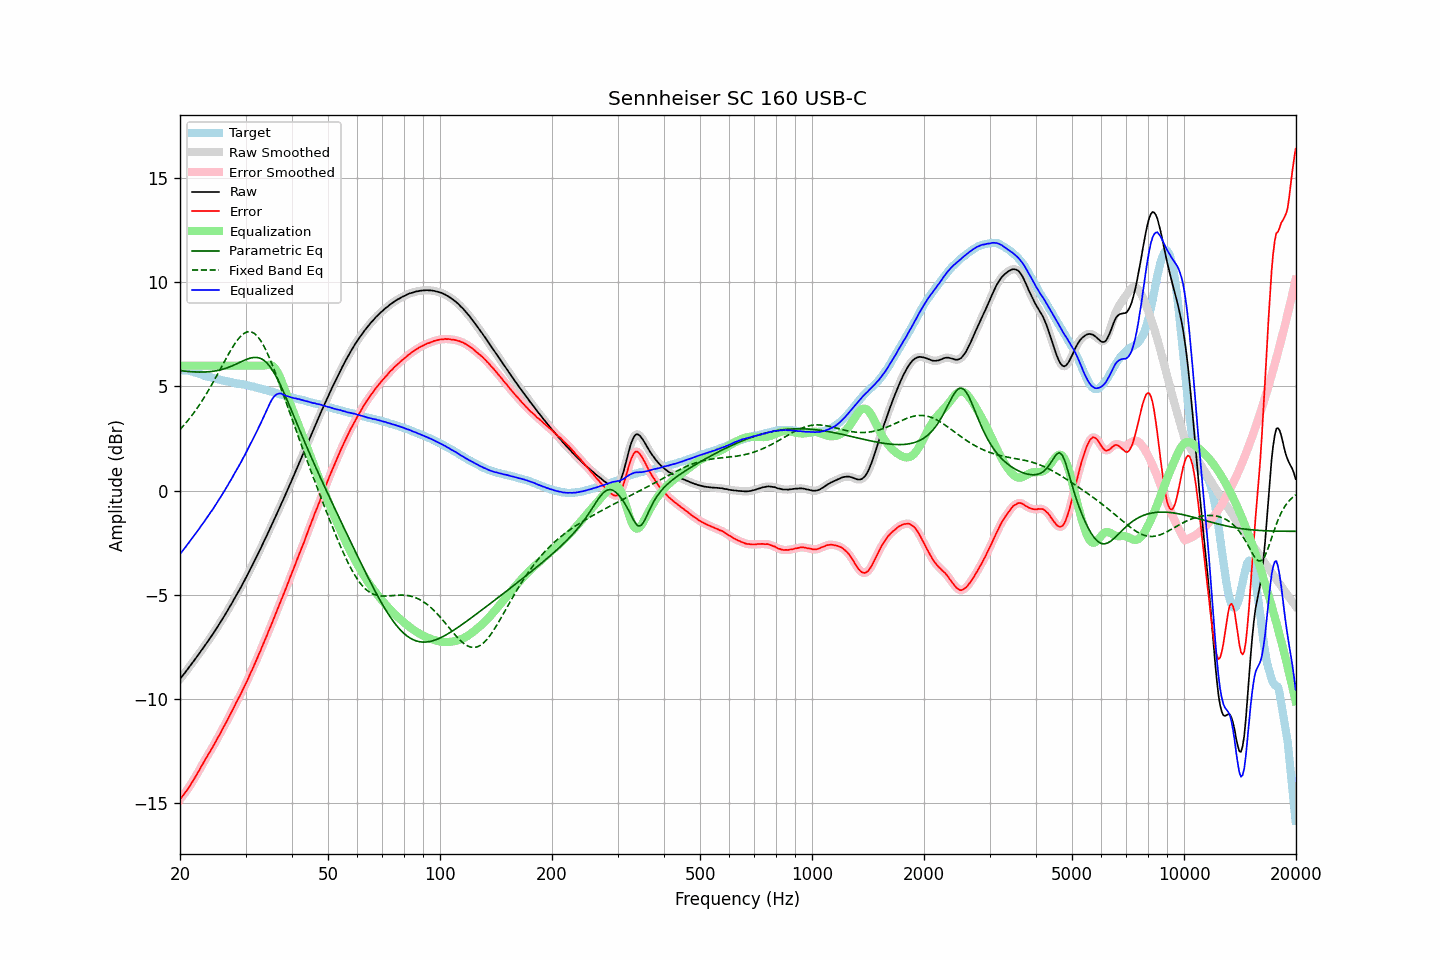

The file beside this chart, header and first rows:
frequency, raw, error, smoothed, error_smoothed, equalization, parametric_eq, fixed_band_eq, equalized_raw, equalized_smoothed, target
20.00, -9.06, -14.85, -9.05, -14.84, 6.00, 5.76, 2.93, -3.06, -3.05, 5.79
20.20, -8.95, -14.73, -8.96, -14.74, 6.00, 5.75, 3.01, -2.95, -2.96, 5.78
20.40, -8.86, -14.64, -8.86, -14.64, 6.00, 5.74, 3.10, -2.86, -2.86, 5.78
20.61, -8.76, -14.53, -8.76, -14.53, 6.00, 5.73, 3.19, -2.76, -2.76, 5.77
20.81, -8.66, -14.43, -8.66, -14.43, 6.00, 5.73, 3.28, -2.66, -2.66, 5.77
21.02, -8.56, -14.33, -8.55, -14.32, 6.00, 5.72, 3.37, -2.56, -2.55, 5.77
21.23, -8.45, -14.20, -8.45, -14.20, 6.00, 5.71, 3.47, -2.45, -2.45, 5.75
21.44, -8.35, -14.07, -8.35, -14.08, 6.00, 5.71, 3.57, -2.35, -2.35, 5.73
21.66, -8.25, -13.96, -8.25, -13.95, 6.00, 5.70, 3.67, -2.25, -2.25, 5.71
21.87, -8.15, -13.82, -8.14, -13.82, 6.00, 5.70, 3.78, -2.15, -2.14, 5.68
22.09, -8.04, -13.69, -8.04, -13.70, 6.00, 5.69, 3.88, -2.04, -2.04, 5.66
22.31, -7.93, -13.56, -7.93, -13.56, 6.00, 5.69, 3.99, -1.93, -1.93, 5.64
22.54, -7.83, -13.44, -7.82, -13.43, 6.00, 5.69, 4.11, -1.83, -1.82, 5.61
22.76, -7.71, -13.28, -7.71, -13.29, 6.00, 5.69, 4.22, -1.71, -1.71, 5.57
22.99, -7.61, -13.15, -7.61, -13.15, 6.00, 5.69, 4.34, -1.61, -1.61, 5.54
23.22, -7.50, -13.01, -7.50, -13.01, 6.00, 5.69, 4.47, -1.50, -1.50, 5.51
23.45, -7.39, -12.88, -7.39, -12.88, 6.00, 5.70, 4.59, -1.39, -1.39, 5.49
23.69, -7.28, -12.75, -7.28, -12.75, 6.00, 5.70, 4.72, -1.28, -1.28, 5.47
23.92, -7.17, -12.62, -7.17, -12.62, 6.00, 5.71, 4.85, -1.17, -1.17, 5.45
24.16, -7.05, -12.49, -7.06, -12.49, 6.00, 5.71, 4.98, -1.05, -1.06, 5.44
24.40, -6.95, -12.37, -6.94, -12.36, 6.00, 5.72, 5.12, -0.95, -0.94, 5.42
24.65, -6.83, -12.23, -6.83, -12.23, 6.00, 5.73, 5.26, -0.83, -0.83, 5.40
24.89, -6.71, -12.09, -6.71, -12.09, 6.00, 5.75, 5.39, -0.71, -0.71, 5.38
25.14, -6.59, -11.95, -6.59, -11.95, 6.00, 5.76, 5.54, -0.59, -0.59, 5.36
25.39, -6.47, -11.81, -6.47, -11.81, 6.00, 5.78, 5.68, -0.47, -0.47, 5.34
25.65, -6.35, -11.68, -6.35, -11.67, 6.00, 5.79, 5.82, -0.35, -0.35, 5.33
25.91, -6.22, -11.52, -6.22, -11.53, 6.00, 5.81, 5.96, -0.22, -0.22, 5.30
26.16, -6.10, -11.38, -6.10, -11.38, 6.00, 5.84, 6.11, -0.10, -0.10, 5.29
26.43, -5.97, -11.24, -5.97, -11.24, 6.00, 5.86, 6.25, 0.03, 0.03, 5.27
26.69, -5.84, -11.09, -5.84, -11.09, 6.00, 5.89, 6.39, 0.16, 0.16, 5.26
26.96, -5.71, -10.94, -5.71, -10.95, 6.00, 5.91, 6.53, 0.29, 0.29, 5.24
27.23, -5.57, -10.79, -5.58, -10.80, 6.00, 5.94, 6.66, 0.43, 0.42, 5.22
27.50, -5.45, -10.65, -5.44, -10.65, 6.00, 5.97, 6.79, 0.55, 0.56, 5.20
27.77, -5.31, -10.49, -5.31, -10.49, 6.00, 6.01, 6.92, 0.69, 0.69, 5.18
28.05, -5.17, -10.34, -5.17, -10.34, 6.00, 6.04, 7.04, 0.83, 0.83, 5.17
28.33, -5.04, -10.18, -5.04, -10.18, 6.00, 6.08, 7.15, 0.96, 0.96, 5.14
28.62, -4.90, -10.03, -4.90, -10.03, 6.00, 6.11, 7.26, 1.10, 1.10, 5.13
28.90, -4.77, -9.90, -4.77, -9.89, 6.00, 6.15, 7.34, 1.23, 1.23, 5.13
29.19, -4.63, -9.74, -4.63, -9.74, 6.00, 6.18, 7.43, 1.37, 1.37, 5.11
29.48, -4.48, -9.58, -4.48, -9.58, 6.00, 6.22, 7.50, 1.52, 1.52, 5.11
29.78, -4.34, -9.42, -4.34, -9.43, 6.00, 6.25, 7.56, 1.66, 1.66, 5.09
30.08, -4.19, -9.26, -4.19, -9.27, 6.00, 6.29, 7.59, 1.81, 1.81, 5.07
30.38, -4.05, -9.10, -4.04, -9.09, 6.00, 6.32, 7.62, 1.95, 1.96, 5.05
30.68, -3.89, -8.92, -3.89, -8.92, 6.00, 6.34, 7.63, 2.11, 2.11, 5.03
30.99, -3.73, -8.74, -3.74, -8.75, 6.00, 6.37, 7.62, 2.27, 2.26, 5.01
31.30, -3.59, -8.59, -3.58, -8.58, 6.00, 6.38, 7.59, 2.41, 2.42, 5.00
31.61, -3.43, -8.42, -3.43, -8.41, 6.00, 6.39, 7.56, 2.57, 2.57, 4.99
31.93, -3.28, -8.24, -3.28, -8.24, 6.00, 6.39, 7.49, 2.72, 2.72, 4.96
32.24, -3.13, -8.06, -3.12, -8.06, 6.00, 6.39, 7.42, 2.87, 2.88, 4.93
32.57, -2.96, -7.87, -2.96, -7.88, 6.00, 6.37, 7.33, 3.04, 3.04, 4.91
32.89, -2.81, -7.71, -2.80, -7.70, 6.00, 6.35, 7.22, 3.19, 3.20, 4.90
33.22, -2.64, -7.51, -2.64, -7.51, 6.00, 6.31, 7.10, 3.36, 3.36, 4.87
33.55, -2.48, -7.33, -2.48, -7.33, 6.00, 6.27, 6.96, 3.52, 3.52, 4.86
33.89, -2.32, -7.14, -2.32, -7.15, 6.01, 6.20, 6.81, 3.69, 3.70, 4.83
34.23, -2.16, -6.97, -2.16, -6.96, 6.03, 6.13, 6.65, 3.87, 3.87, 4.81
34.57, -1.99, -6.77, -1.99, -6.78, 6.04, 6.05, 6.48, 4.05, 4.04, 4.78
34.92, -1.83, -6.59, -1.83, -6.59, 6.03, 5.95, 6.30, 4.20, 4.21, 4.76
35.27, -1.66, -6.41, -1.66, -6.40, 6.01, 5.84, 6.11, 4.35, 4.35, 4.75
35.62, -1.49, -6.21, -1.49, -6.21, 5.96, 5.72, 5.92, 4.47, 4.46, 4.73
35.97, -1.33, -6.02, -1.32, -6.03, 5.88, 5.59, 5.72, 4.55, 4.55, 4.69
... 635 more rows
